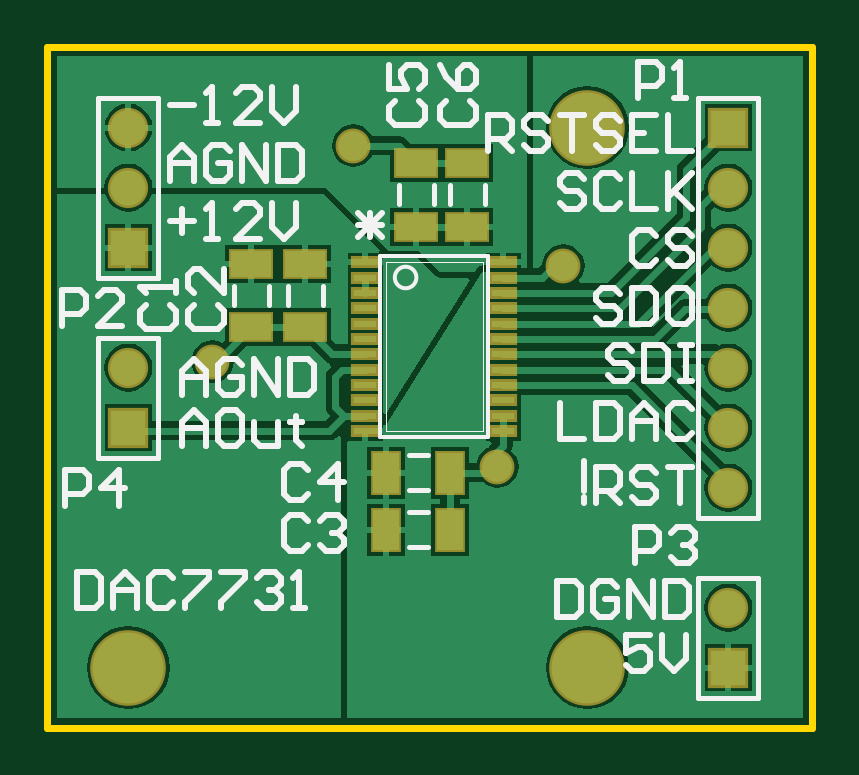
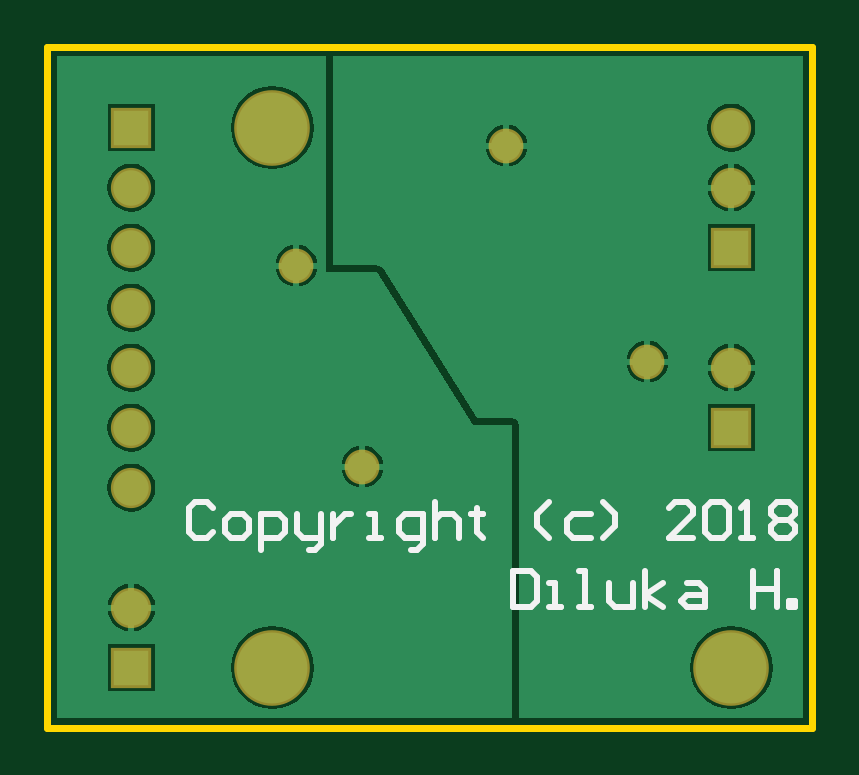
Circuit board: 8 layer files. Board 32.4 x 28.8 mm.
- drill: PCB1.DRL (263 bytes)
- bottom_copper: PCB1.GBL (10663 bytes)
- bottom_silk: PCB1.GBO (2326 bytes)
- bottom_mask: PCB1.GBS (569 bytes)
- outline: PCB1.GKO (176 bytes)
- top_copper: PCB1.GTL (15309 bytes)
- top_silk: PCB1.GTO (9335 bytes)
- top_mask: PCB1.GTS (1279 bytes)

=== drill: PCB1.DRL (263 bytes, source withheld) ===
=== bottom_copper: PCB1.GBL (10663 bytes, source omitted) ===
=== bottom_silk: PCB1.GBO ===
G04 Layer_Color=32896*
%FSLAX25Y25*%
%MOIN*%
G70*
G01*
G75*
%ADD21C,0.01000*%
D21*
X99820Y36627D02*
X100819Y37627D01*
X102819D01*
X103818Y36627D01*
Y32629D01*
X102819Y31629D01*
X100819D01*
X99820Y32629D01*
X96821Y31629D02*
X94821D01*
X93822Y32629D01*
Y34628D01*
X94821Y35628D01*
X96821D01*
X97820Y34628D01*
Y32629D01*
X96821Y31629D01*
X91822Y29630D02*
Y35628D01*
X88823D01*
X87823Y34628D01*
Y32629D01*
X88823Y31629D01*
X91822D01*
X85824Y35628D02*
Y32629D01*
X84825Y31629D01*
X81826D01*
Y30629D01*
X82825Y29630D01*
X83825D01*
X81826Y31629D02*
Y35628D01*
X79826D02*
Y31629D01*
Y33628D01*
X78826Y34628D01*
X77827Y35628D01*
X76827D01*
X73828Y31629D02*
X71829D01*
X72828D01*
Y35628D01*
X73828D01*
X66830Y29630D02*
X65831D01*
X64831Y30629D01*
Y35628D01*
X67830D01*
X68830Y34628D01*
Y32629D01*
X67830Y31629D01*
X64831D01*
X62832Y37627D02*
Y31629D01*
Y34628D01*
X61832Y35628D01*
X59833D01*
X58833Y34628D01*
Y31629D01*
X55834Y36627D02*
Y35628D01*
X56833D01*
X54834D01*
X55834D01*
Y32629D01*
X54834Y31629D01*
X43838D02*
X45837Y33628D01*
Y35628D01*
X43838Y37627D01*
X36840Y35628D02*
X39839D01*
X40839Y34628D01*
Y32629D01*
X39839Y31629D01*
X36840D01*
X34841D02*
X32841Y33628D01*
Y35628D01*
X34841Y37627D01*
X19846Y31629D02*
X23844D01*
X19846Y35628D01*
Y36627D01*
X20845Y37627D01*
X22844D01*
X23844Y36627D01*
X17846D02*
X16847Y37627D01*
X14847D01*
X13848Y36627D01*
Y32629D01*
X14847Y31629D01*
X16847D01*
X17846Y32629D01*
Y36627D01*
X11848Y31629D02*
X9849D01*
X10848D01*
Y37627D01*
X11848Y36627D01*
X6850D02*
X5850Y37627D01*
X3851D01*
X2851Y36627D01*
Y35628D01*
X3851Y34628D01*
X2851Y33628D01*
Y32629D01*
X3851Y31629D01*
X5850D01*
X6850Y32629D01*
Y33628D01*
X5850Y34628D01*
X6850Y35628D01*
Y36627D01*
X5850Y34628D02*
X3851D01*
X49836Y26030D02*
Y20032D01*
X46837D01*
X45837Y21032D01*
Y25030D01*
X46837Y26030D01*
X49836D01*
X43838Y20032D02*
X41838D01*
X42838D01*
Y24031D01*
X43838D01*
X38839Y20032D02*
X36840D01*
X37840D01*
Y26030D01*
X38839D01*
X33841Y24031D02*
Y21032D01*
X32841Y20032D01*
X29842D01*
Y24031D01*
X27843Y20032D02*
Y26030D01*
Y22031D02*
X24844Y24031D01*
X27843Y22031D02*
X24844Y20032D01*
X20845Y24031D02*
X18846D01*
X17846Y23031D01*
Y20032D01*
X20845D01*
X21845Y21032D01*
X20845Y22031D01*
X17846D01*
X9849Y26030D02*
Y20032D01*
Y23031D01*
X5850D01*
Y26030D01*
Y20032D01*
X3851D02*
Y21032D01*
X2851D01*
Y20032D01*
X3851D01*
M02*

=== bottom_mask: PCB1.GBS ===
G04 Layer_Color=16711935*
%FSLAX25Y25*%
%MOIN*%
G70*
G01*
G75*
%ADD25C,0.06706*%
%ADD26R,0.06706X0.06706*%
%ADD27C,0.12611*%
%ADD28C,0.05800*%
D25*
X13500Y100000D02*
D03*
Y90000D02*
D03*
Y60000D02*
D03*
X113500Y20000D02*
D03*
Y80000D02*
D03*
Y90000D02*
D03*
Y70000D02*
D03*
Y60000D02*
D03*
Y50000D02*
D03*
Y40000D02*
D03*
D26*
X13500Y80000D02*
D03*
Y50000D02*
D03*
X113500Y10000D02*
D03*
Y100000D02*
D03*
D27*
X13500Y10000D02*
D03*
X90000Y100000D02*
D03*
Y10000D02*
D03*
D28*
X27500Y61000D02*
D03*
X51000Y97000D02*
D03*
X86000Y77000D02*
D03*
X75000Y43500D02*
D03*
M02*

=== outline: PCB1.GKO ===
G04 Layer_Color=16711935*
%FSLAX25Y25*%
%MOIN*%
G70*
G01*
G75*
%ADD13C,0.01200*%
D13*
X127500Y0D02*
Y113500D01*
X0D02*
X127500D01*
X0Y0D02*
Y113500D01*
Y0D02*
X127500D01*
M02*

=== top_copper: PCB1.GTL (15309 bytes, source omitted) ===
=== top_silk: PCB1.GTO (9335 bytes, source omitted) ===
=== top_mask: PCB1.GTS ===
G04 Layer_Color=8388736*
%FSLAX25Y25*%
%MOIN*%
G70*
G01*
G75*
%ADD22R,0.04700X0.02000*%
%ADD23R,0.07493X0.05131*%
%ADD24R,0.05131X0.07493*%
%ADD25C,0.06706*%
%ADD26R,0.06706X0.06706*%
%ADD27C,0.12611*%
%ADD28C,0.05800*%
D22*
X75987Y77575D02*
D03*
Y75016D02*
D03*
Y72457D02*
D03*
Y69898D02*
D03*
Y67339D02*
D03*
Y64780D02*
D03*
Y62220D02*
D03*
Y59661D02*
D03*
Y57102D02*
D03*
Y54543D02*
D03*
Y51984D02*
D03*
Y49425D02*
D03*
X53013D02*
D03*
Y51984D02*
D03*
Y54543D02*
D03*
Y57102D02*
D03*
Y59661D02*
D03*
Y62220D02*
D03*
Y64780D02*
D03*
Y67339D02*
D03*
Y69898D02*
D03*
Y72457D02*
D03*
Y75016D02*
D03*
Y77575D02*
D03*
D23*
X61500Y94130D02*
D03*
Y83500D02*
D03*
X34000Y66685D02*
D03*
Y77315D02*
D03*
X70000Y94130D02*
D03*
Y83500D02*
D03*
X43000Y66685D02*
D03*
Y77315D02*
D03*
D24*
X67130Y33000D02*
D03*
X56500D02*
D03*
X67130Y42500D02*
D03*
X56500D02*
D03*
D25*
X13500Y100000D02*
D03*
Y90000D02*
D03*
Y60000D02*
D03*
X113500Y20000D02*
D03*
Y80000D02*
D03*
Y90000D02*
D03*
Y70000D02*
D03*
Y60000D02*
D03*
Y50000D02*
D03*
Y40000D02*
D03*
D26*
X13500Y80000D02*
D03*
Y50000D02*
D03*
X113500Y10000D02*
D03*
Y100000D02*
D03*
D27*
X13500Y10000D02*
D03*
X90000Y100000D02*
D03*
Y10000D02*
D03*
D28*
X27500Y61000D02*
D03*
X51000Y97000D02*
D03*
X86000Y77000D02*
D03*
X75000Y43500D02*
D03*
M02*

